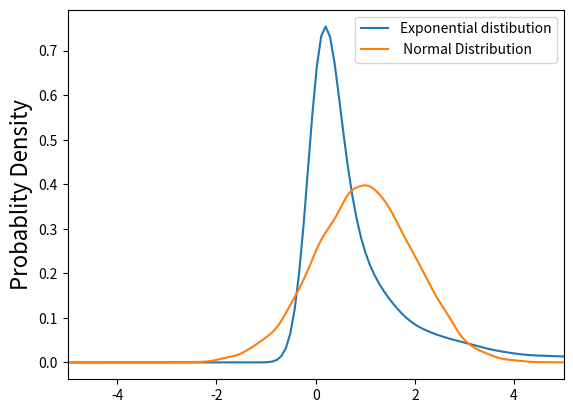

Write the Python code that produced this figure.
import numpy as np
import matplotlib.pyplot as plt
import pandas as pd


exponential_dist = np.random.exponential(1, 10000)
exponential_dist1 = np.random.exponential(exponential_dist, 10000)



normal_dist = np.random.normal(1, 1, 10000)

s_normal = pd.Series(normal_dist)

s_exp = pd.Series(exponential_dist1)

print("----------------")


variance_exp = np.var( exponential_dist)
mean_exp = np.mean(exponential_dist)


print( "variance of exponential distribution" + str( variance_exp)) 
print( "mean of exponential distribution" +  str(mean_exp))


print("----------------")

variance_normal = np.var( normal_dist)
mean_normal = np.mean(normal_dist)

print( "variance of normal distribution" +  str( variance_normal)) 
print(  "mean of normal distribution" +  str(mean_normal))


print("----------------")


ax1 = s_exp.plot.kde(label ='Exponential distibution' )
ax2 = s_normal.plot.kde(label =' Normal Distribution')

plt.xlim([-5, 5.0])
plt.ylabel("Probablity Density" , fontsize=16)
plt.legend()

plt.show()

